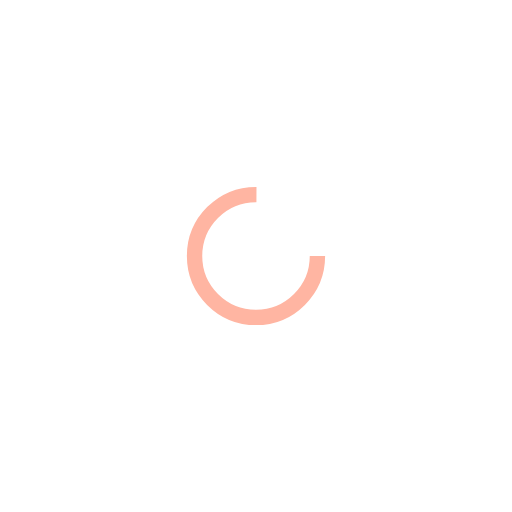
t = 0.00 s
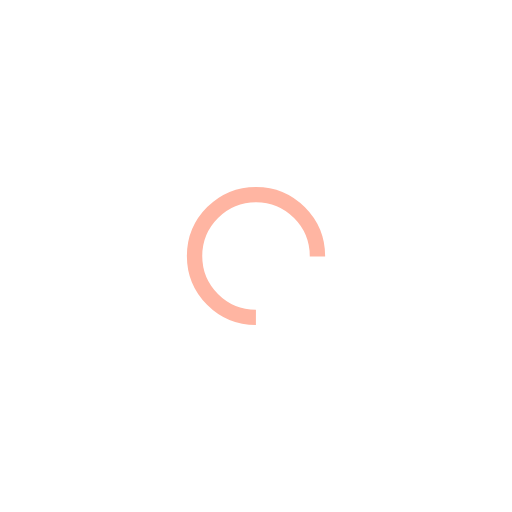
t = 0.42 s
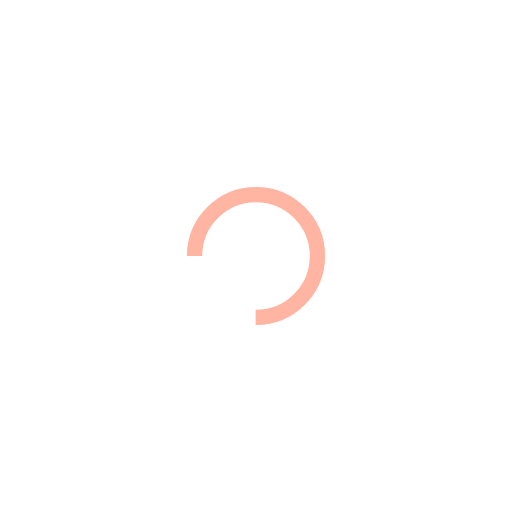
t = 0.83 s
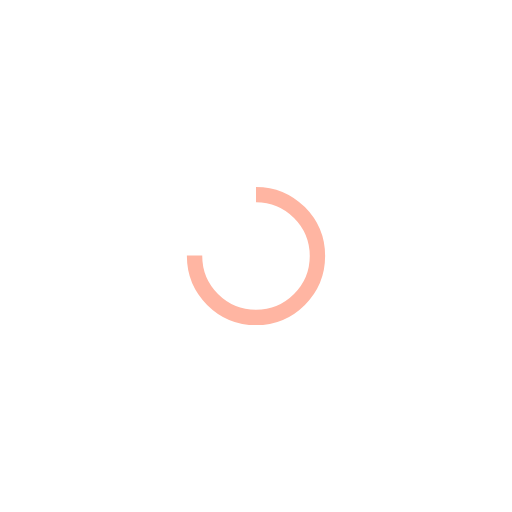
t = 1.25 s

The animated SVG that drew these frames (rendered in a browser with its animation timeline set to each time). Animation: 1 SMIL element (animateTransform=1); one cycle of 1.67 s, repeats indefinitely.

<svg xmlns="http://www.w3.org/2000/svg" viewBox="0 0 100 100" preserveAspectRatio="xMidYMid" width="200" height="200" style="shape-rendering: auto; display: block; background: transparent;" xmlns:xlink="http://www.w3.org/1999/xlink"><g><circle stroke-dasharray="56.548667764616276 20.84955592153876" r="12" stroke-width="3" stroke="#ffb5a2" fill="none" cy="50" cx="50">
  <animateTransform keyTimes="0;1" values="0 50 50;360 50 50" dur="1.6666666666666667s" repeatCount="indefinite" type="rotate" attributeName="transform"></animateTransform>
</circle><g></g></g><!-- [ldio] generated by https://loading.io --></svg>
